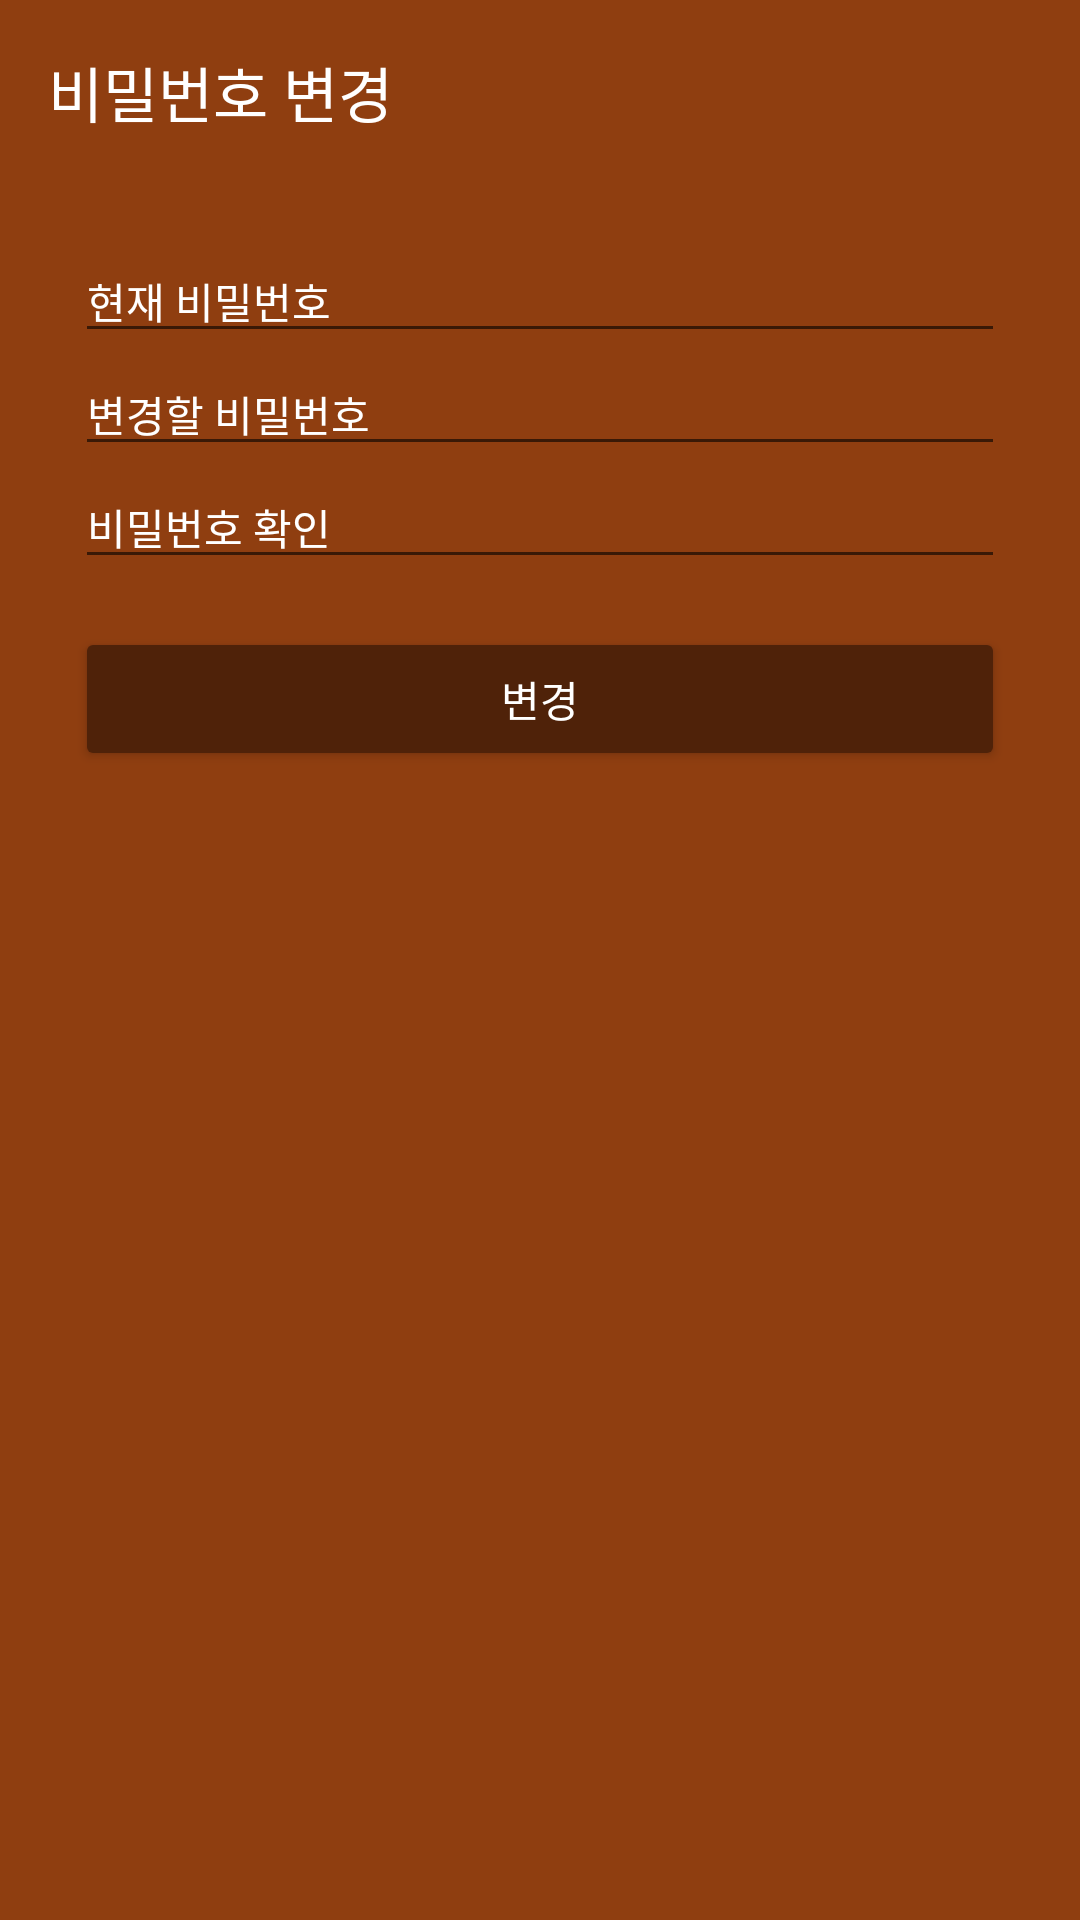

This screen was rendered from an Android layout file. Write that file and the resources it references.
<!-- AndroidManifest.xml: application theme AppTheme.NoActionBar -->
<!-- res/layout/activity_change_password.xml -->
<?xml version="1.0" encoding="utf-8"?>
<RelativeLayout
    xmlns:android="http://schemas.android.com/apk/res/android"
    xmlns:tools="http://schemas.android.com/tools"
    android:layout_width="match_parent"
    android:layout_height="match_parent"
    tools:context=".configure.ConfigureActivity"
    android:background="@color/mainBackground">

    <TextView
        android:id="@+id/textView"
        android:layout_width="wrap_content"
        android:layout_height="wrap_content"
        android:layout_alignParentStart="true"
        android:layout_alignParentTop="true"
        android:layout_marginStart="16sp"
        android:layout_marginTop="16sp"
        android:textColor="@color/white"
        android:textSize="20sp"
        android:text="비밀번호 변경"
        tools:ignore="HardcodedText" />

    <LinearLayout
        android:layout_width="310dp"
        android:layout_height="wrap_content"
        android:layout_alignParentTop="true"
        android:layout_centerHorizontal="true"
        android:layout_marginTop="80dp"
        android:orientation="vertical">

        <EditText
            android:id="@+id/currentPasswordText"
            android:inputType="textPassword"
            android:layout_width="match_parent"
            android:layout_height="wrap_content"
            android:hint="현재 비밀번호"
            android:textColor="@color/white"
            android:textColorHint="@color/white"
            android:textSize="14sp"
            tools:ignore="HardcodedText" />

        <EditText
            android:id="@+id/changePasswordText"
            android:inputType="textPassword"
            android:layout_width="match_parent"
            android:layout_height="wrap_content"
            android:hint="변경할 비밀번호"
            android:textColor="@color/white"
            android:textColorHint="@color/white"
            android:textSize="14sp"
            tools:ignore="HardcodedText" />

        <EditText
            android:id="@+id/checkPasswordText"
            android:inputType="textPassword"
            android:layout_width="match_parent"
            android:layout_height="wrap_content"
            android:hint="비밀번호 확인"
            android:textColor="@color/white"
            android:textColorHint="@color/white"
            android:textSize="14sp"
            tools:ignore="HardcodedText" />

        <Button
            android:id="@+id/confirmPasswordButton"
            android:layout_width="match_parent"
            android:layout_height="wrap_content"
            android:backgroundTint="@color/navigationViewBackground"
            android:text="변경"
            android:textColor="@color/white"
            android:layout_marginTop="16sp"
            android:textSize="14sp"
            tools:ignore="HardcodedText" />

    </LinearLayout>

</RelativeLayout>
<!-- resources referenced by this layout -->
<resources>
  <color name="mainBackground">#8F3E10</color>
  <color name="navigationViewBackground">#4F2209</color>
  <color name="white">#ffffff</color>
  <style name="AppTheme.NoActionBar">
          <item name="windowActionBar">false</item>
          <item name="windowNoTitle">true</item>
      </style>
</resources>
